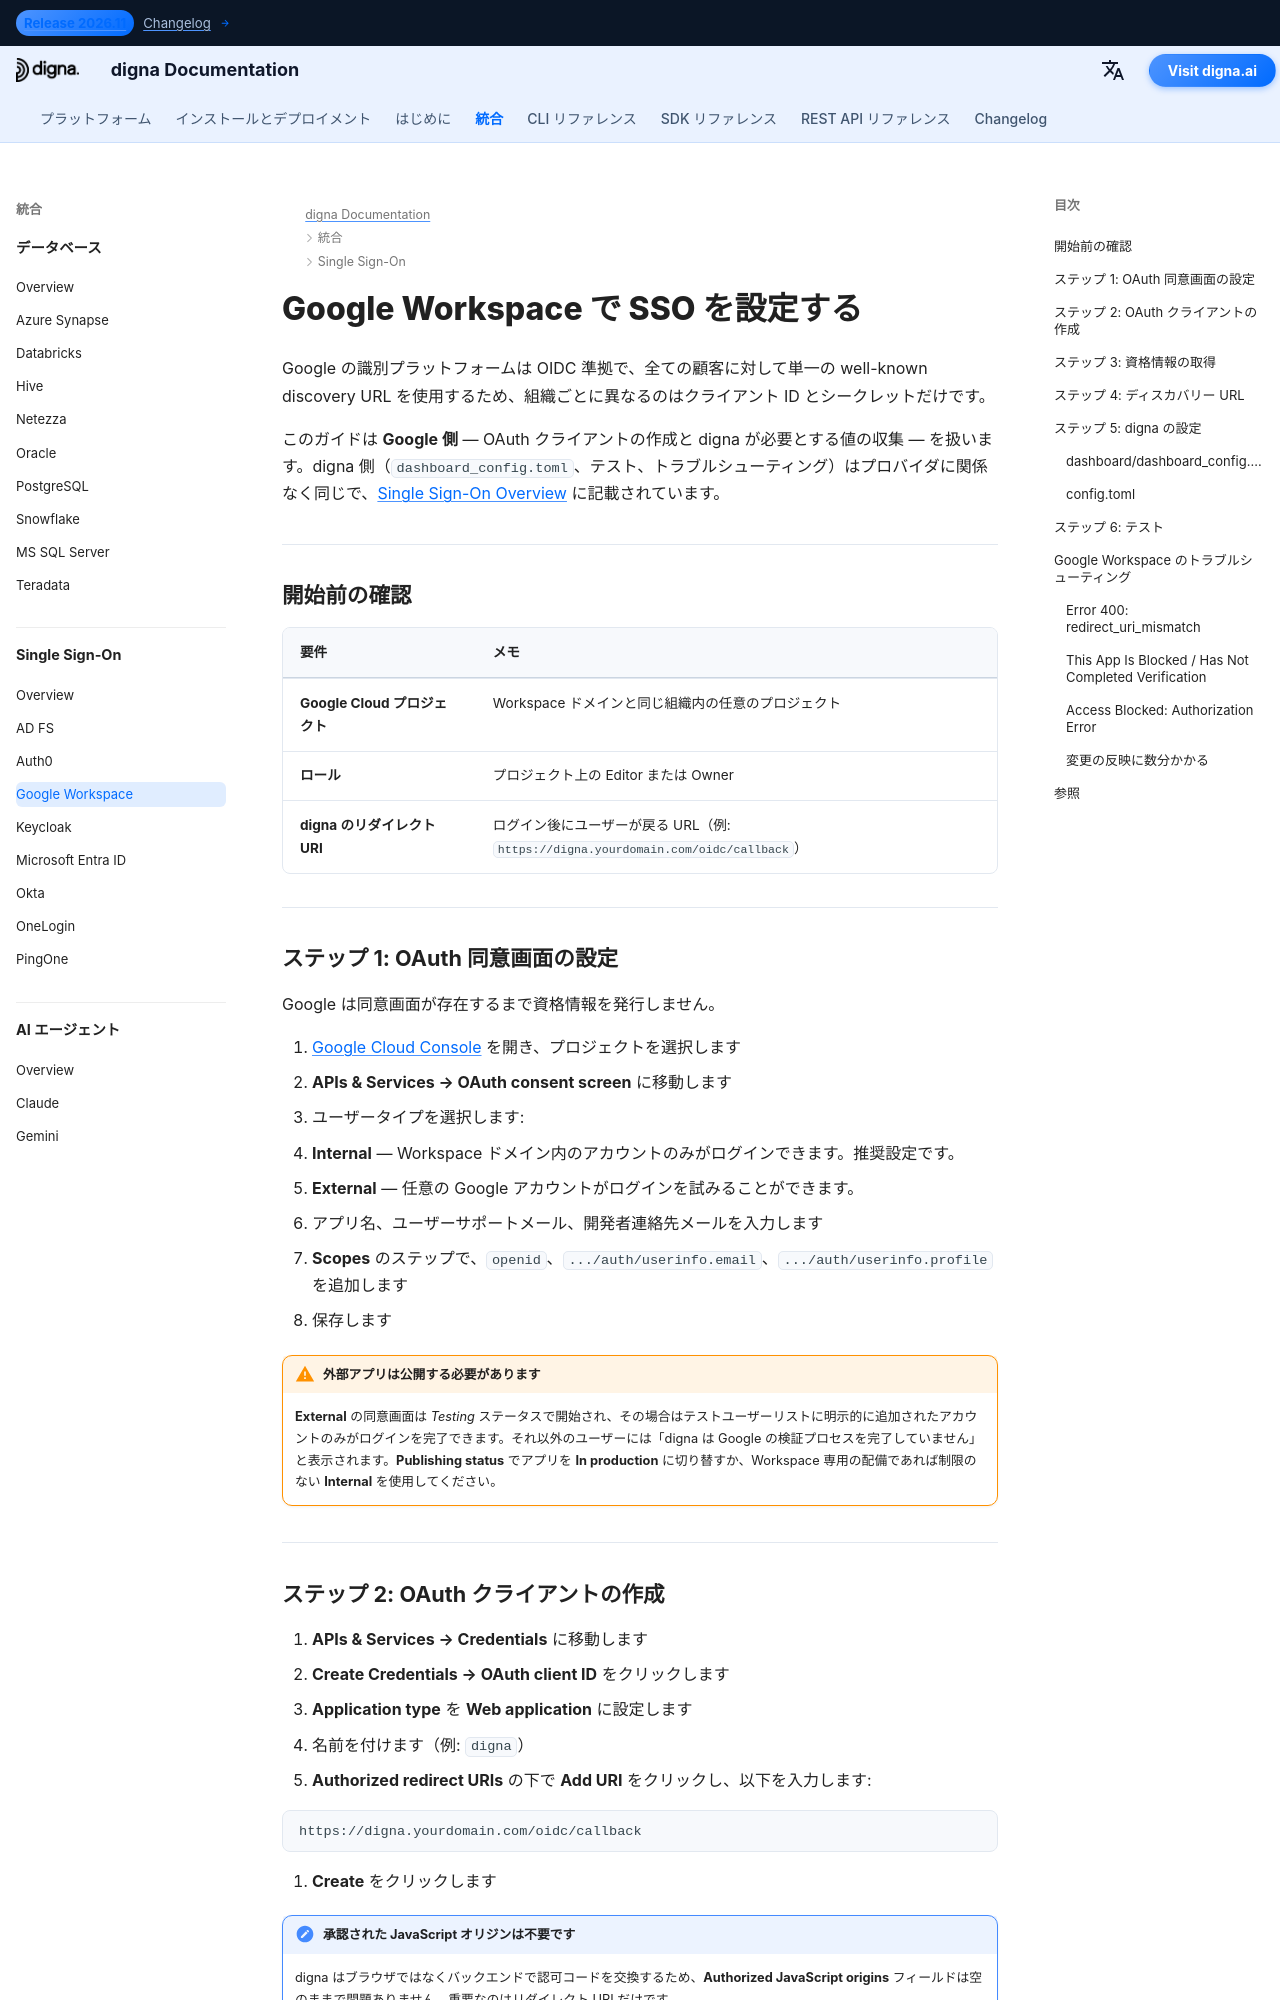

repository: dignaai/digna-docs · page: ja/sso/google_workspace_sso_guide/index.html · generator: mkdocs

---
title: Google Workspace SSO — シングルサインオン統合 | digna ドキュメント
description: OpenID Connect を使って Google Workspace で digna のシングルサインオンを設定する方法 — OAuth 同意画面、OAuth クライアント ID、承認済みリダイレクト URI と対応する digna の設定
image: /assets/logo_square.png
keywords: digna sso, Google Workspace SSO, Google OIDC, OAuth 同意画面, OpenID Connect, エンタープライズ認証
---

# Google Workspace で SSO を設定する

Google の識別プラットフォームは OIDC 準拠で、全ての顧客に対して単一の well-known discovery URL を使用するため、組織ごとに異なるのはクライアント ID とシークレットだけです。

このガイドは **Google 側** — OAuth クライアントの作成と digna が必要とする値の収集 — を扱います。digna 側（`dashboard_config.toml`、テスト、トラブルシューティング）はプロバイダに関係なく同じで、[Single Sign-On Overview](overview.md) に記載されています。

---

## 開始前の確認

| 要件 | メモ |
|---|---|
| **Google Cloud プロジェクト** | Workspace ドメインと同じ組織内の任意のプロジェクト |
| **ロール** | プロジェクト上の Editor または Owner |
| **digna のリダイレクト URI** | ログイン後にユーザーが戻る URL（例: `https://digna.yourdomain.com/oidc/callback`） |

---

## ステップ 1: OAuth 同意画面の設定

Google は同意画面が存在するまで資格情報を発行しません。

1. [Google Cloud Console](https://console.cloud.google.com) を開き、プロジェクトを選択します
2. **APIs & Services → OAuth consent screen** に移動します
3. ユーザータイプを選択します:
   - **Internal** — Workspace ドメイン内のアカウントのみがログインできます。推奨設定です。
   - **External** — 任意の Google アカウントがログインを試みることができます。
4. アプリ名、ユーザーサポートメール、開発者連絡先メールを入力します
5. **Scopes** のステップで、`openid`、`.../auth/userinfo.email`、`.../auth/userinfo.profile` を追加します
6. 保存します

!!! warning "外部アプリは公開する必要があります"

    **External** の同意画面は *Testing* ステータスで開始され、その場合はテストユーザーリストに明示的に追加されたアカウントのみがログインを完了できます。それ以外のユーザーには「digna は Google の検証プロセスを完了していません」と表示されます。**Publishing status** でアプリを **In production** に切り替すか、Workspace 専用の配備であれば制限のない **Internal** を使用してください。

---
